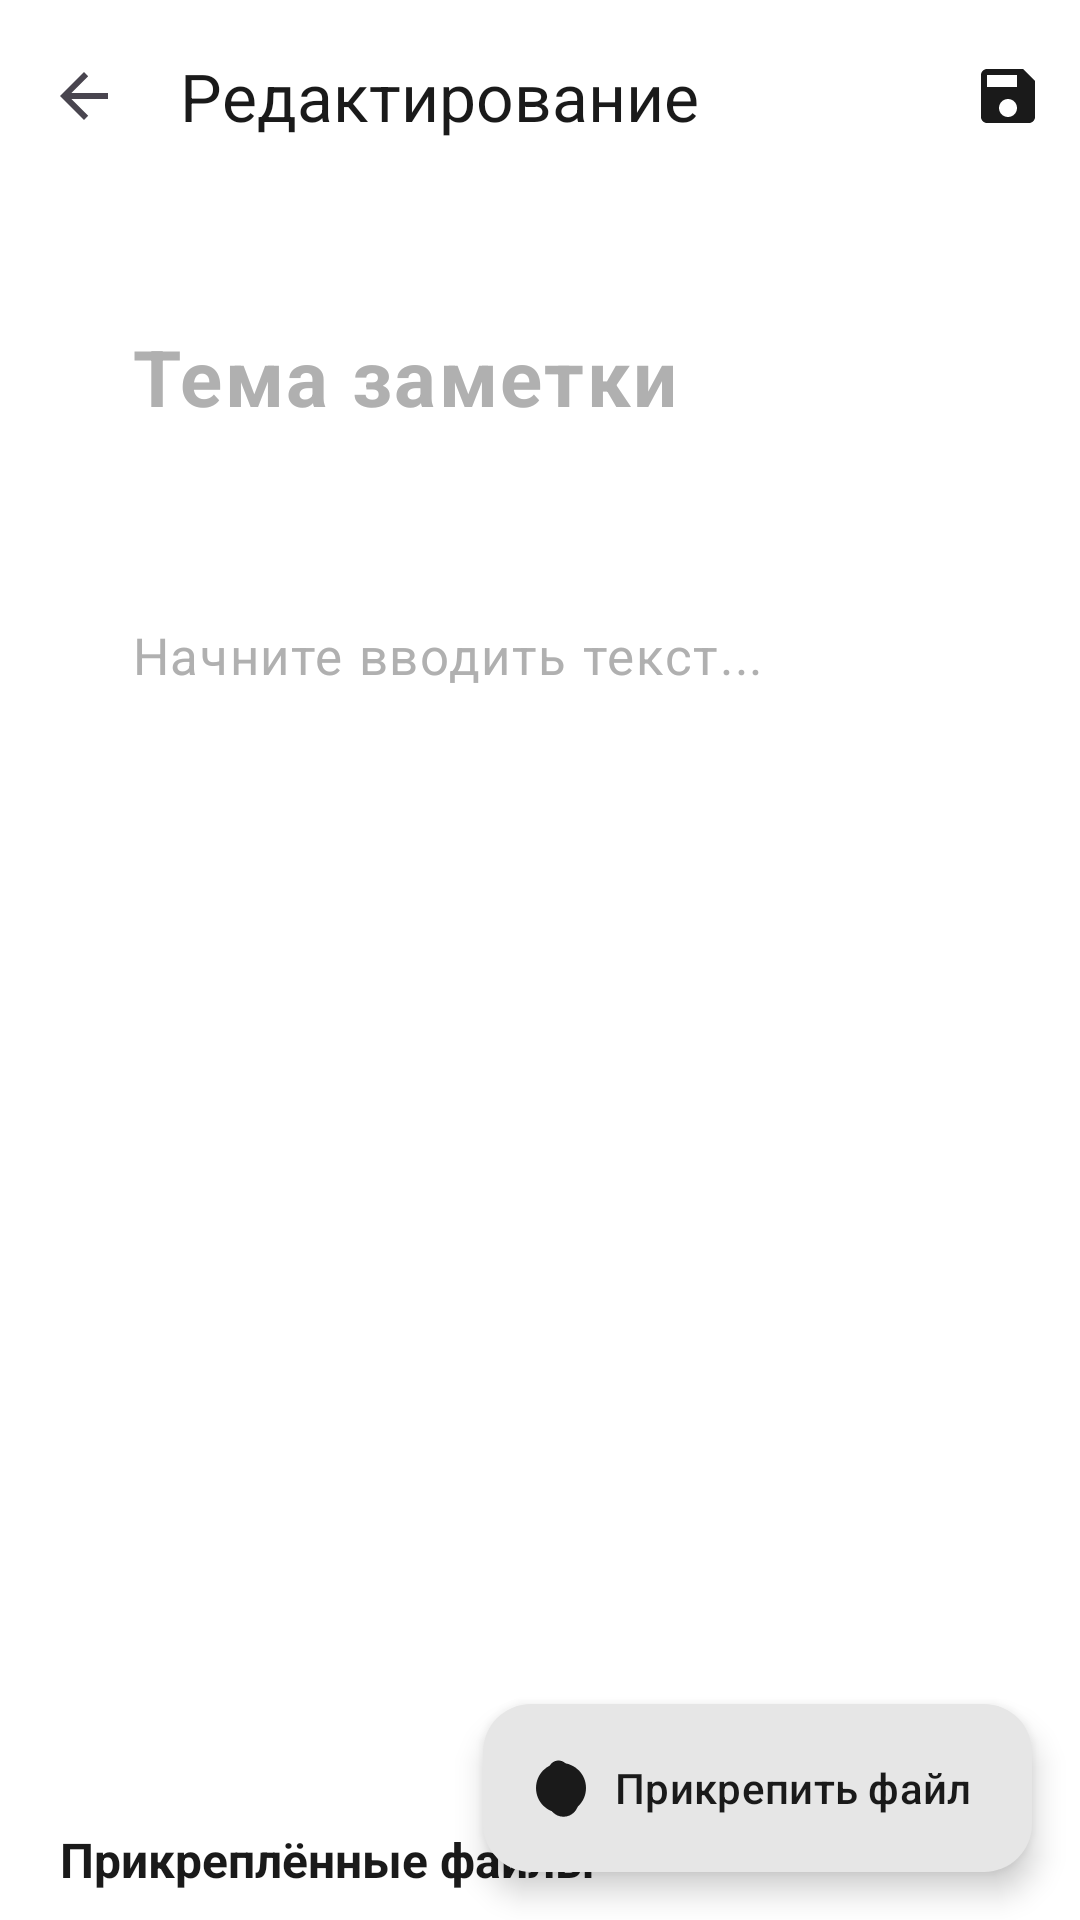

Here is an Android app screen rendered from its layout file. Give the layout XML and the strings, colors and styles it references.
<!-- AndroidManifest.xml: activity theme Theme.SimpleNotes -->
<!-- res/layout/activity_edit_note.xml -->
<?xml version="1.0" encoding="utf-8"?>
<androidx.coordinatorlayout.widget.CoordinatorLayout
    xmlns:android="http://schemas.android.com/apk/res/android"
    xmlns:app="http://schemas.android.com/apk/res-auto"
    android:layout_width="match_parent"
    android:layout_height="match_parent"
    android:background="@color/background"
    android:fitsSystemWindows="true">

    
    <com.google.android.material.appbar.AppBarLayout
        android:id="@+id/appBarLayout"
        android:layout_width="match_parent"
        android:layout_height="wrap_content"
        android:background="@color/background"
        app:elevation="0dp"
        app:layout_behavior="@string/appbar_scrolling_view_behavior">

        <com.google.android.material.appbar.MaterialToolbar
            android:id="@+id/toolbar"
            android:layout_width="match_parent"
            android:layout_height="?attr/actionBarSize"
            android:background="@color/background"
            app:navigationIcon="?attr/homeAsUpIndicator"
            app:title="Редактирование"
            app:titleTextColor="@color/text_primary"
            app:menu="@menu/edit_note_menu" />
    </com.google.android.material.appbar.AppBarLayout>

    
    <androidx.core.widget.NestedScrollView
        android:id="@+id/scrollView"
        android:layout_width="match_parent"
        android:layout_height="match_parent"
        android:fillViewport="true"
        android:clipToPadding="false"
        android:paddingBottom="120dp"
        app:layout_behavior="@string/appbar_scrolling_view_behavior">

        <LinearLayout
            android:layout_width="match_parent"
            android:layout_height="wrap_content"
            android:orientation="vertical"
            android:padding="20dp"
            android:paddingBottom="100dp">

            
            <ProgressBar
                android:id="@+id/progressBar"
                android:layout_width="wrap_content"
                android:layout_height="wrap_content"
                android:layout_gravity="center"
                android:layout_marginTop="50dp"
                android:indeterminateTint="@color/primary"
                android:visibility="gone" />

            
            <FrameLayout
                android:layout_width="match_parent"
                android:layout_height="wrap_content"
                android:background="@drawable/bg_note_content"
                android:padding="16dp"
                android:layout_marginBottom="16dp">

                <com.google.android.material.textfield.TextInputLayout
                    android:id="@+id/titleInputLayout"
                    android:layout_width="match_parent"
                    android:layout_height="wrap_content"
                    style="@style/Widget.Material3.TextInputLayout.FilledBox"
                    app:boxBackgroundColor="@android:color/transparent"
                    app:boxStrokeWidth="0dp"
                    app:boxStrokeWidthFocused="0dp"
                    app:hintEnabled="false">

                    <com.google.android.material.textfield.TextInputEditText
                        android:id="@+id/editTitle"
                        android:layout_width="match_parent"
                        android:layout_height="wrap_content"
                        android:hint="Тема заметки"
                        android:textSize="26sp"
                        android:textStyle="bold"
                        android:textColor="@color/white"
                        android:textColorHint="#B0B0B0"
                        android:background="@android:color/transparent"
                        android:inputType="textCapSentences"
                        android:maxLines="2"
                        android:padding="8dp" />
                </com.google.android.material.textfield.TextInputLayout>
            </FrameLayout>

            
            <FrameLayout
                android:id="@+id/layoutTextNote"
                android:layout_width="match_parent"
                android:layout_height="wrap_content"
                android:minHeight="400dp"
                android:background="@drawable/bg_note_content"
                android:padding="16dp"
                android:visibility="visible">

                <com.google.android.material.textfield.TextInputLayout
                    android:layout_width="match_parent"
                    android:layout_height="match_parent"
                    style="@style/Widget.Material3.TextInputLayout.FilledBox"
                    app:boxBackgroundColor="@android:color/transparent"
                    app:boxStrokeWidth="0dp"
                    app:boxStrokeWidthFocused="0dp"
                    app:hintEnabled="false">

                    <com.google.android.material.textfield.TextInputEditText
                        android:id="@+id/editContent"
                        android:layout_width="match_parent"
                        android:layout_height="match_parent"
                        android:hint="Начните вводить текст..."
                        android:textSize="17sp"
                        android:textColor="@color/white"
                        android:textColorHint="#B0B0B0"
                        android:background="@android:color/transparent"
                        android:gravity="top|start"
                        android:inputType="textMultiLine|textCapSentences"
                        android:minLines="15"
                        android:padding="8dp"
                        android:lineSpacingExtra="4dp" />
                </com.google.android.material.textfield.TextInputLayout>
            </FrameLayout>

            
            <FrameLayout
                android:id="@+id/layoutChecklist"
                android:layout_width="match_parent"
                android:layout_height="wrap_content"
                android:minHeight="400dp"
                android:background="@drawable/bg_note_content"
                android:padding="16dp"
                android:visibility="gone">

                
                <androidx.recyclerview.widget.RecyclerView
                    android:id="@+id/recyclerChecklist"
                    android:layout_width="match_parent"
                    android:layout_height="wrap_content"
                    android:clipToPadding="false"
                    android:paddingBottom="80dp" />

                
                <com.google.android.material.floatingactionbutton.FloatingActionButton
                    android:id="@+id/fabAddItem"
                    android:layout_width="wrap_content"
                    android:layout_height="wrap_content"
                    android:layout_gravity="bottom|end"
                    android:layout_margin="16dp"
                    android:src="@android:drawable/ic_input_add"
                    android:contentDescription="Добавить элемент"
                    app:fabSize="mini"
                    app:tint="@color/white"
                    app:backgroundTint="@color/accent" />
            </FrameLayout>

            
            <LinearLayout
                android:layout_width="match_parent"
                android:layout_height="wrap_content"
                android:orientation="vertical"
                android:layout_marginTop="24dp">

                <TextView
                    android:layout_width="wrap_content"
                    android:layout_height="wrap_content"
                    android:text="Прикреплённые файлы"
                    android:textSize="16sp"
                    android:textStyle="bold"
                    android:textColor="@color/text_primary"
                    android:id="@+id/tvFilesLabel" />

                
                <androidx.recyclerview.widget.RecyclerView
                    android:id="@+id/recyclerFiles"
                    android:layout_width="match_parent"
                    android:layout_height="wrap_content"
                    android:layout_marginTop="12dp"
                    android:clipToPadding="false"
                    android:paddingBottom="8dp" />

                
                <TextView
                    android:id="@+id/tvFileCount"
                    android:layout_width="wrap_content"
                    android:layout_height="wrap_content"
                    android:layout_marginTop="8dp"
                    android:textSize="12sp"
                    android:textColor="@color/text_hint"
                    android:visibility="gone" />
            </LinearLayout>
        </LinearLayout>
    </androidx.core.widget.NestedScrollView>

    
    <com.google.android.material.floatingactionbutton.ExtendedFloatingActionButton
        android:id="@+id/btnAttachFile"
        android:layout_width="wrap_content"
        android:layout_height="wrap_content"
        android:layout_gravity="bottom|end"
        android:layout_margin="16dp"
        android:text="Прикрепить файл"
        android:textSize="14sp"
        android:textColor="@color/primary"
        android:paddingStart="20dp"
        android:paddingEnd="20dp"
        app:icon="@drawable/ic_attach_file_circle"
        app:iconPadding="8dp"
        app:iconSize="20dp"
        app:iconTint="@color/primary"
        app:backgroundTint="@color/white"
        app:elevation="8dp"
        app:cornerRadius="28dp" />

</androidx.coordinatorlayout.widget.CoordinatorLayout>
<!-- resources referenced by this layout -->
<resources>
  <color name="accent">#4A4A4A</color>
  <color name="background">#FFFFFF</color>
  <color name="primary">#1A1A1A</color>
  <color name="text_hint">#BDBDBD</color>
  <color name="text_primary">#1A1A1A</color>
  <color name="white">#FFFFFF</color>
  <!-- drawable ic_attach_file_circle (drawable) -->
  <?xml version="1.0" encoding="utf-8"?>
  <vector xmlns:android="http://schemas.android.com/apk/res/android"
      android:width="20dp"
      android:height="20dp"
      android:viewportWidth="24"
      android:viewportHeight="24">
      
      
      <path
          android:fillColor="@color/white"
          android:pathData="M12,2C6.48,2 2,6.48 2,12s4.48,10 10,10 10,-4.48 10,-10S17.52,2 12,2z"/>
      
      
      <path
          android:fillColor="@color/primary"
          android:pathData="M16.5,6v11.5c0,2.21 -1.79,4 -4,4s-4,-1.79 -4,-4V5c0,-1.38 1.12,-2.5 2.5,-2.5s2.5,1.12 2.5,2.5v10.5c0,0.55 -0.45,1 -1,1s-1,-0.45 -1,-1V6H10v9.5c0,1.38 1.12,2.5 2.5,2.5s2.5,-1.12 2.5,-2.5V5c0,-2.21 -1.79,-4 -4,-4S7,2.79 7,5v12.5c0,3.31 2.69,6 6,6s6,-2.69 6,-6V6h-2.5z"/>
  </vector>
  <style name="Theme.SimpleNotes" parent="Base.Theme.SimpleNotes" />
  <style name="Base.Theme.SimpleNotes" parent="Theme.Material3.Light.NoActionBar">
          
          <item name="colorPrimary">@color/primary</item>
          <item name="colorOnPrimary">@color/white</item>
          <item name="colorPrimaryContainer">@color/background_secondary</item>
          <item name="colorOnPrimaryContainer">@color/text_primary</item>
  
          
          <item name="colorSecondary">@color/accent</item>
          <item name="colorOnSecondary">@color/white</item>
  
          
          <item name="android:colorBackground">@color/background</item>
          <item name="colorSurface">@color/card_background</item>
          <item name="colorOnSurface">@color/text_primary</item>
  
          
          <item name="android:statusBarColor">@color/background</item>
          <item name="android:windowLightStatusBar">true</item>
  
          
          <item name="android:navigationBarColor">@color/background</item>
          <item name="android:windowLightNavigationBar">true</item>
  
          
          <item name="android:windowBackground">@color/background</item>
  
          
          <item name="textAppearanceHeadline1">@style/TextAppearance.SimpleNotes.Headline1</item>
          <item name="textAppearanceBody1">@style/TextAppearance.SimpleNotes.Body1</item>
  
          
          <item name="shapeAppearanceSmallComponent">@style/ShapeAppearance.SimpleNotes.SmallComponent</item>
          <item name="shapeAppearanceMediumComponent">@style/ShapeAppearance.SimpleNotes.MediumComponent</item>
  
          
          <item name="android:windowActivityTransitions">true</item>
          <item name="android:windowEnterTransition">@transition/slide_right</item>
          <item name="android:windowExitTransition">@transition/fade</item>
      </style>
  <color name="background_secondary">#F5F5F5</color>
  <color name="card_background">#FFFFFF</color>
  <style name="TextAppearance.SimpleNotes.Headline1" parent="TextAppearance.Material3.HeadlineLarge">
          <item name="android:textColor">@color/text_primary</item>
          <item name="android:textSize">32sp</item>
          <item name="android:fontFamily">sans-serif-medium</item>
      </style>
  <style name="TextAppearance.SimpleNotes.Body1" parent="TextAppearance.Material3.BodyMedium">
          <item name="android:textColor">@color/text_primary</item>
          <item name="android:textSize">16sp</item>
      </style>
  <style name="ShapeAppearance.SimpleNotes.SmallComponent" parent="ShapeAppearance.Material3.Corner.Small">
          <item name="cornerFamily">rounded</item>
          <item name="cornerSize">12dp</item>
      </style>
  <style name="ShapeAppearance.SimpleNotes.MediumComponent" parent="ShapeAppearance.Material3.Corner.Medium">
          <item name="cornerFamily">rounded</item>
          <item name="cornerSize">16dp</item>
      </style>
</resources>
